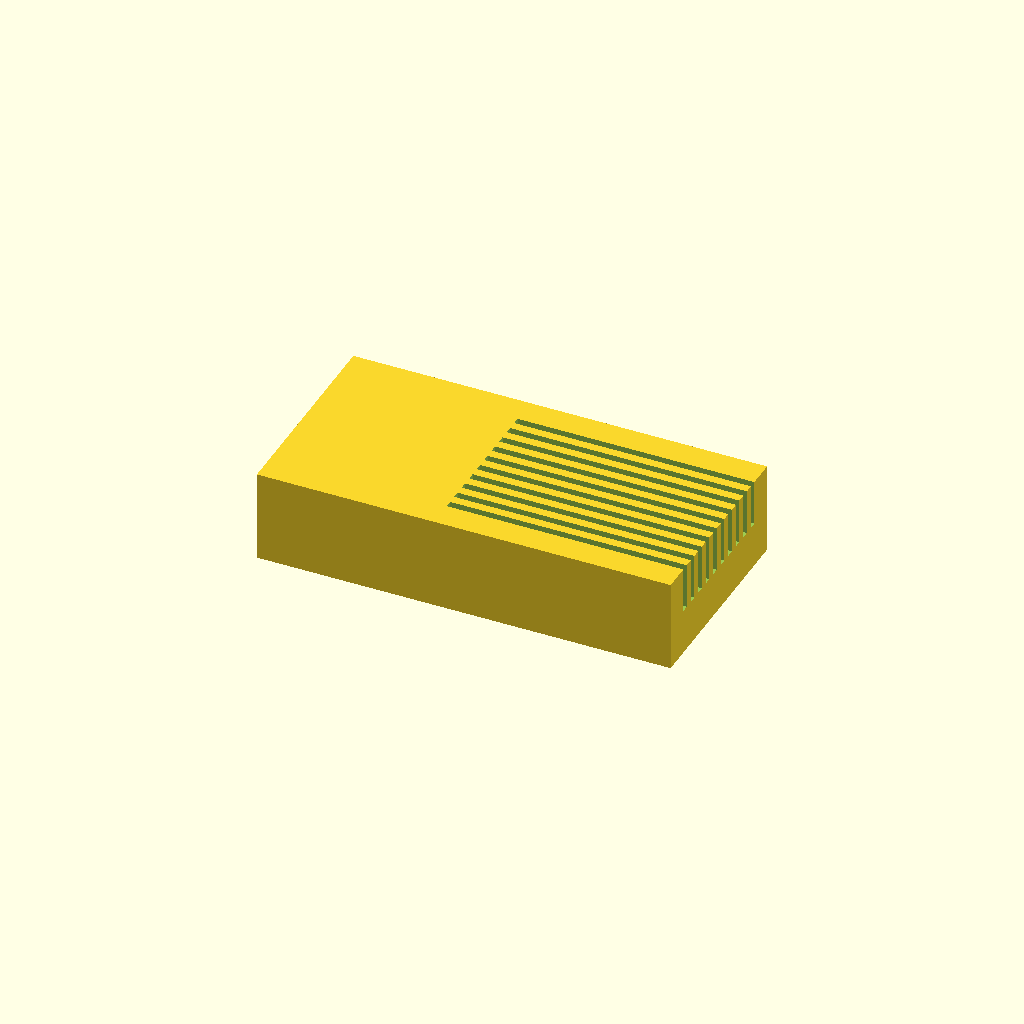
Cell 1: the model at its default parameters.
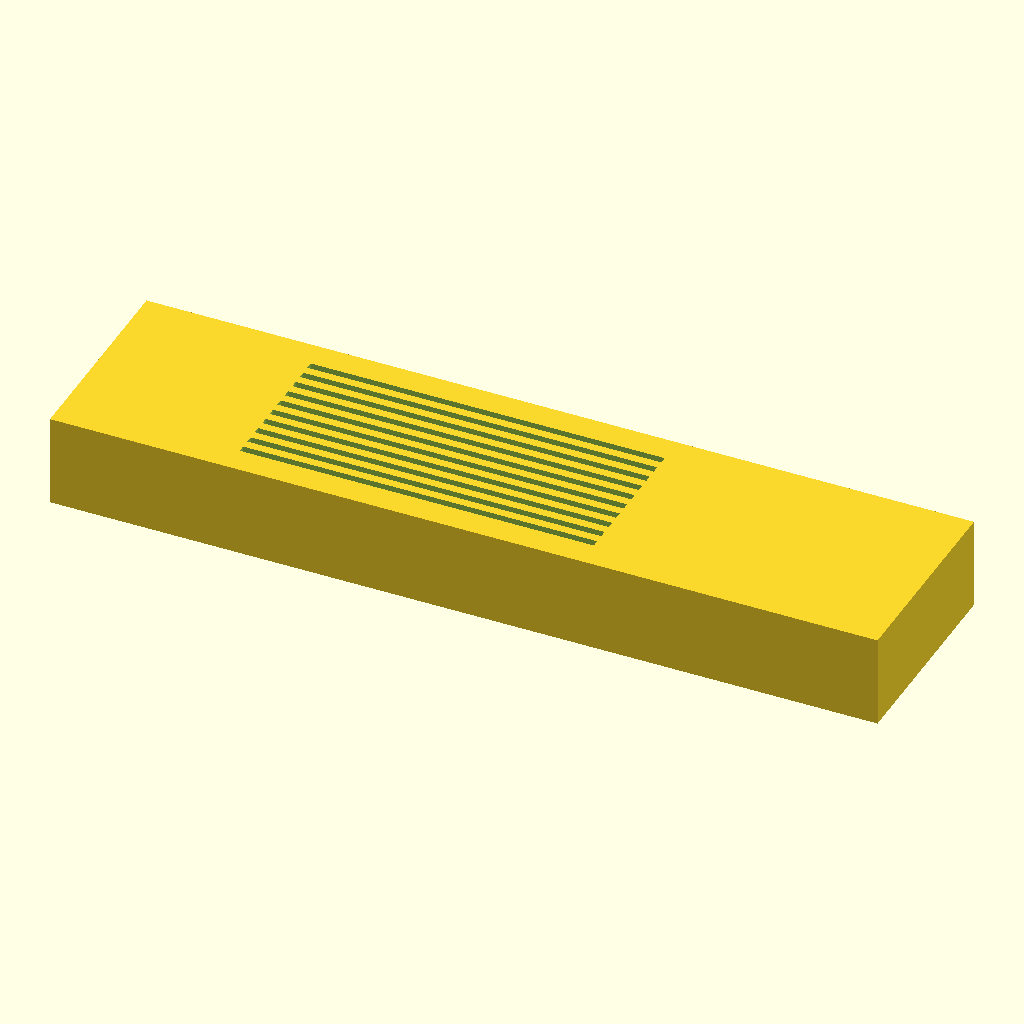
Cell 2 — block_l set to 180, the other parameters unchanged.
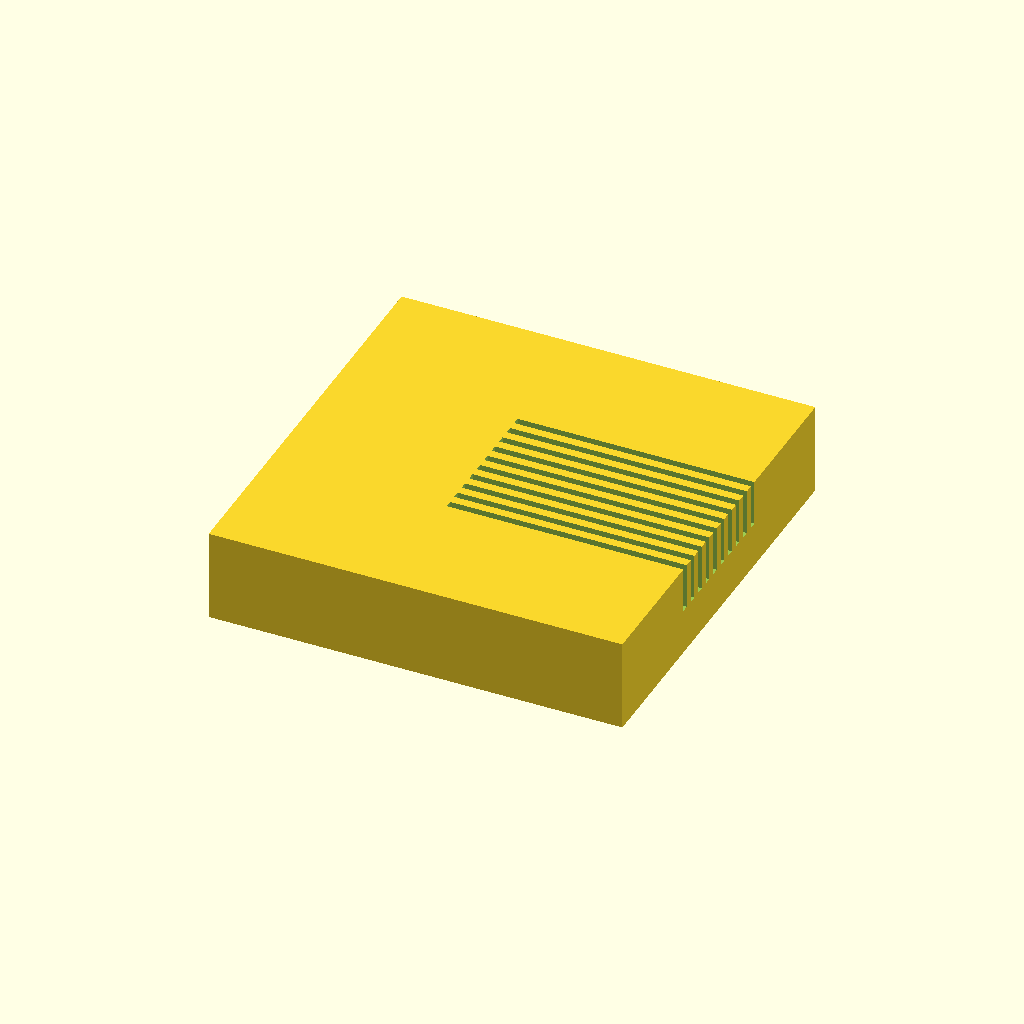
Cell 3: block_w = 90 (everything else at default).
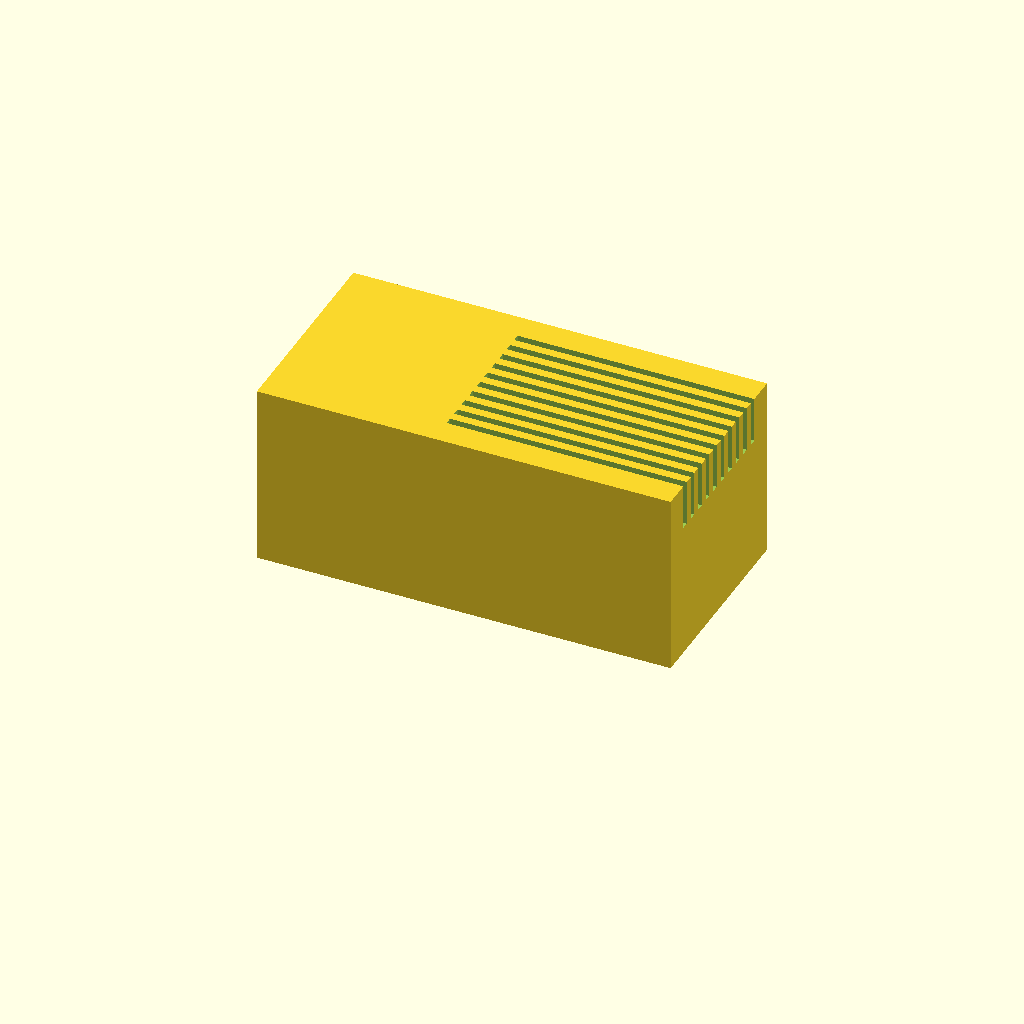
Cell 4: block_h = 40 (everything else at default).
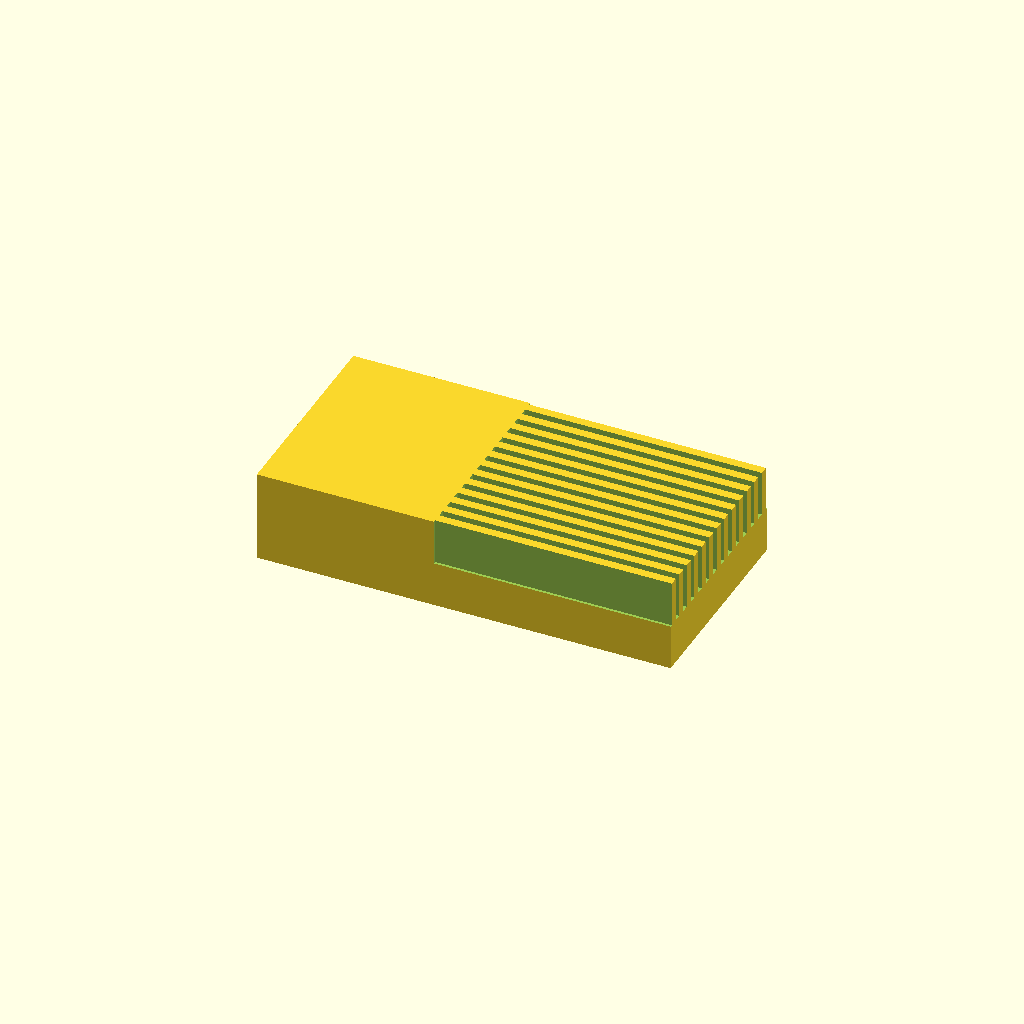
Cell 5 — slot_n set to 20, the other parameters unchanged.
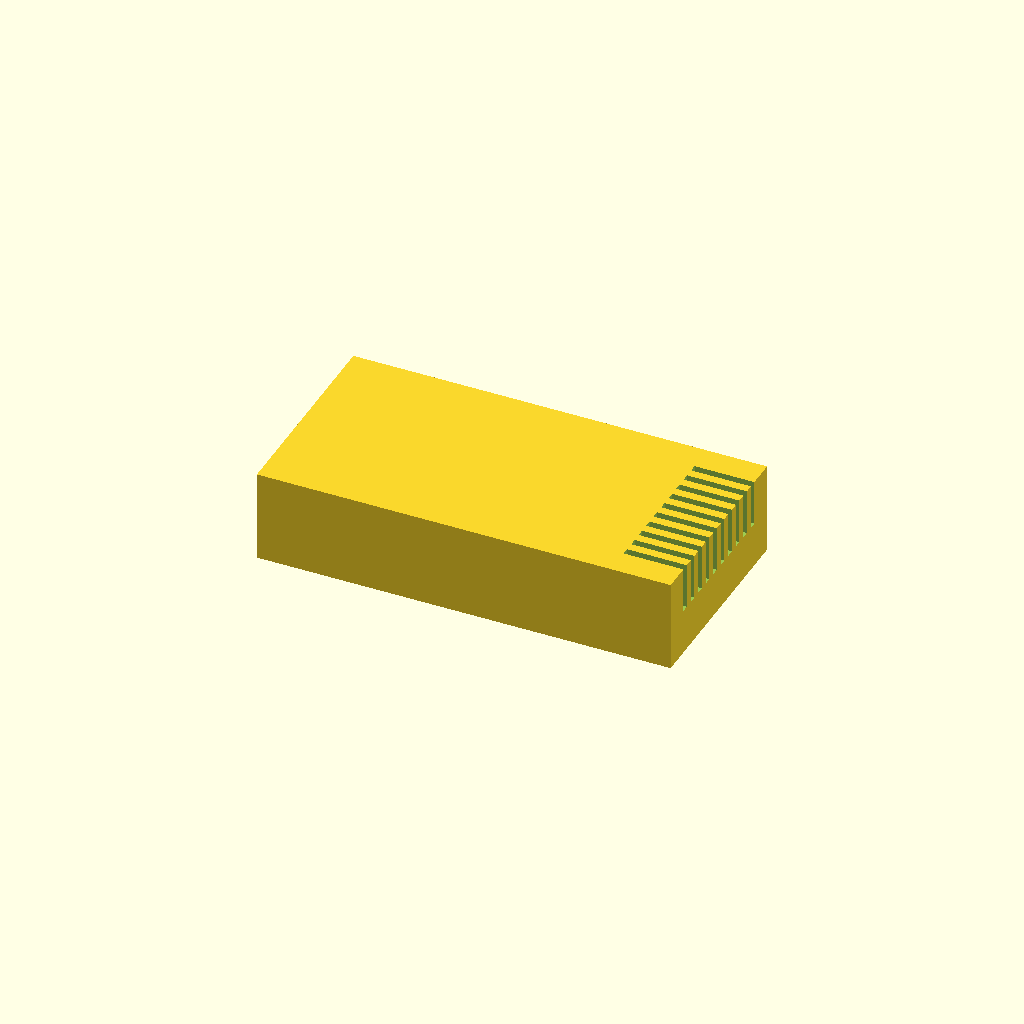
Cell 6: slot_len = 154 (everything else at default).
All cells are drawn from one camera (rotation 55°, 0°, 25°, orthographic, colour scheme Cornfield), so only the parameter changes between them.
OpenSCAD source file bench/results/gpu-v9s1-h0-g2/code/scadcoder-v9s1/slide_drying_rack_s7_a1.scad:
// Slide drying rack
// Print orientation: base block on XY plane, slots open upward (+Z)

// ---------- Block ----------
block_l = 90;    // block length along X (mm)
block_w = 45;    // block width along Y (mm)
block_h = 20;    // block height along Z (mm)

// ---------- Slots ----------
slot_n     = 10;   // number of slide slots
slot_len   = 77;   // slot length along X (mm)
slot_w     = 1.6;  // slot width along Y (mm)
slot_d     = 10;   // slot depth from top face (mm)
slot_pitch = 3.5;  // centre-to-centre spacing along Y (mm)

// ---------- Misc ----------
eps = 0.5;       // overcut past faces to avoid coplanar surfaces
$fn = 64;

// Derived
slot_x0 = -(block_l - slot_len) / 2;              // first slot start X
// Group of slot centres, centred on the block in X and Y
slot_ys = [for (i = [0 : slot_n - 1])
            slot_pitch * (i - (slot_n - 1) / 2)];

difference() {
    // Main block
    translate([-block_l / 2, -block_w / 2, 0])
        cube([block_l, block_w, block_h]);

    // Parallel slots, open at the top
    for (y = slot_ys)
        translate([slot_x0, y - slot_w / 2, block_h - slot_d])
            cube([slot_len, slot_w, slot_d + eps]);
}
Parameter table extracted from the source (name, type, default, range or options):
block_l: number, default 90
block_w: number, default 45
block_h: number, default 20
slot_n: number, default 10
slot_len: number, default 77
slot_w: number, default 1.6
slot_d: number, default 10
slot_pitch: number, default 3.5
eps: number, default 0.5
